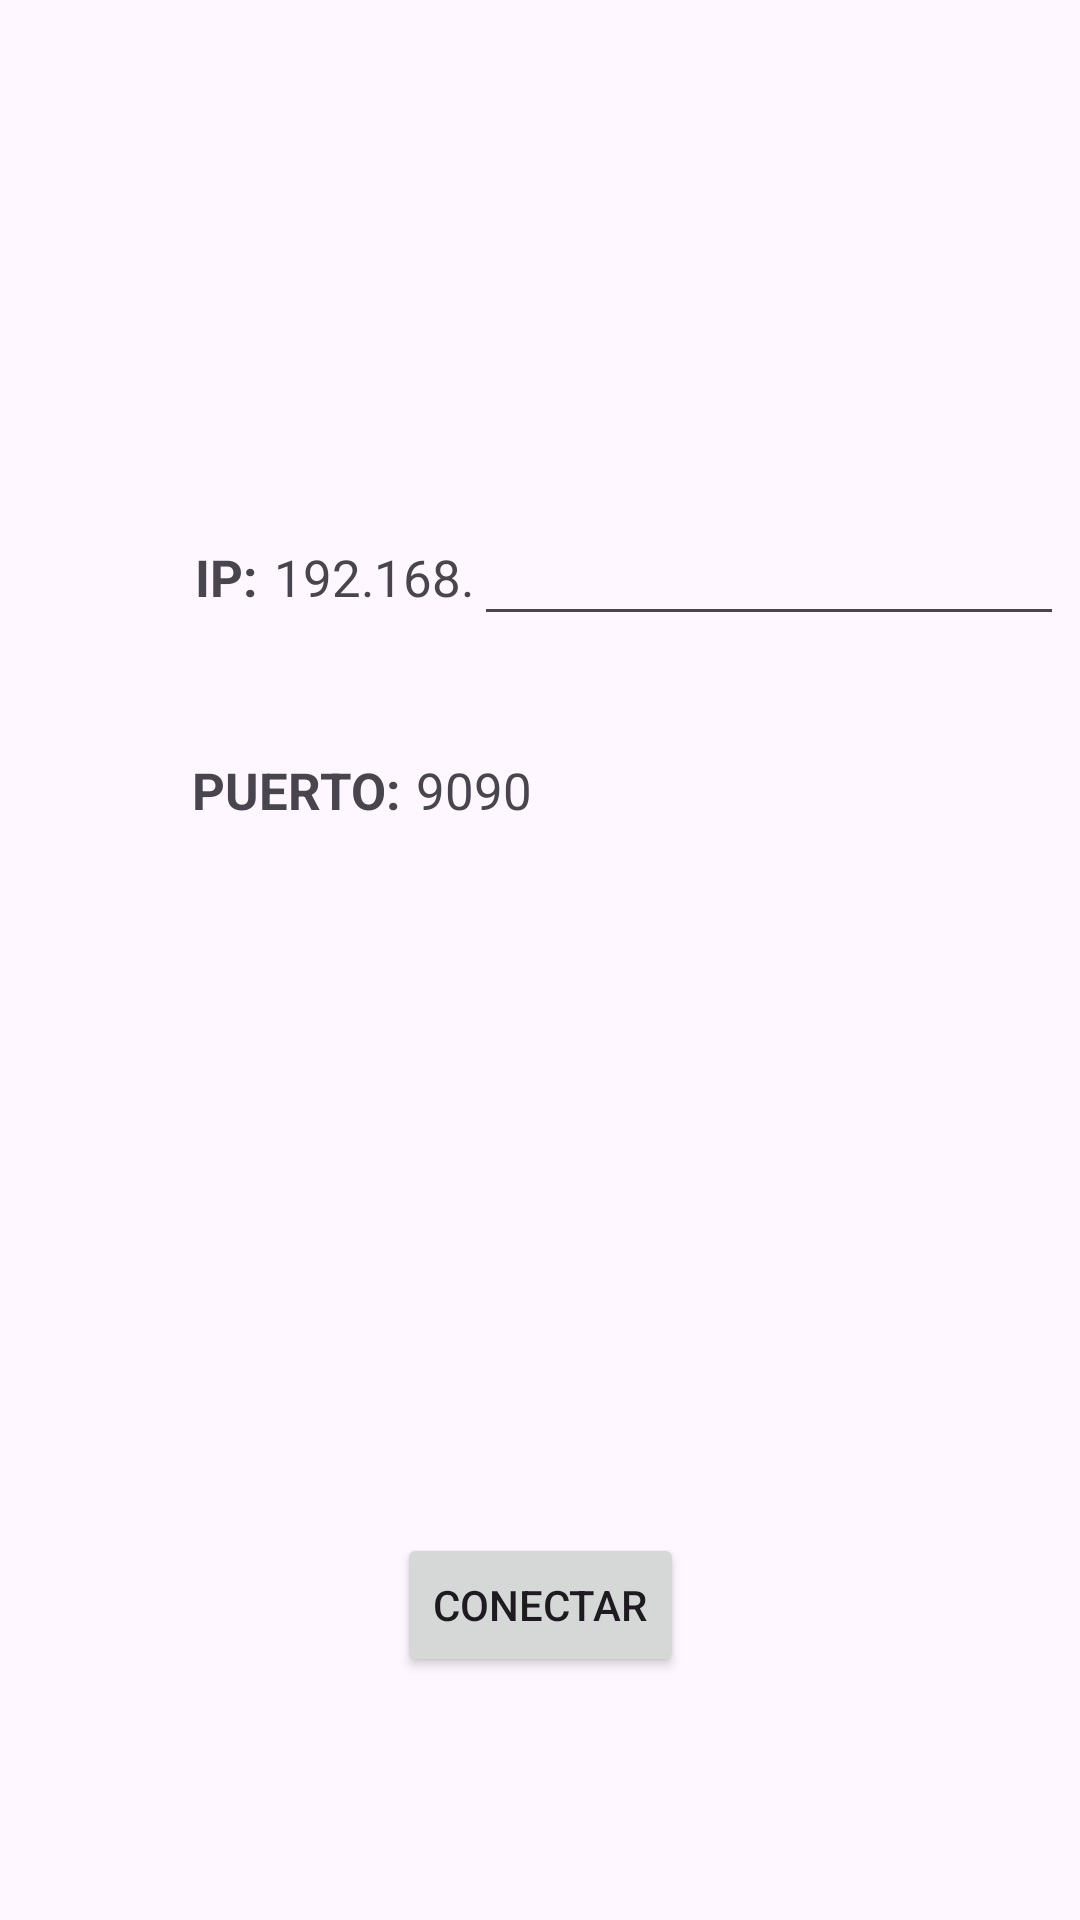

Layout XML and referenced resources for this Android screen:
<!-- AndroidManifest.xml: application theme Theme.PruebaClienteMusic -->
<!-- res/layout/activity_main.xml -->
<?xml version="1.0" encoding="utf-8"?>
<androidx.constraintlayout.widget.ConstraintLayout xmlns:android="http://schemas.android.com/apk/res/android"
    xmlns:app="http://schemas.android.com/apk/res-auto"
    xmlns:tools="http://schemas.android.com/tools"
    android:layout_width="match_parent"
    android:layout_height="match_parent"
    tools:context=".MainActivity">

    <TextView
        android:id="@+id/textView6"
        android:layout_width="wrap_content"
        android:layout_height="wrap_content"
        android:text="9090"
        android:textSize="17sp"
        app:layout_constraintBottom_toBottomOf="parent"
        app:layout_constraintEnd_toEndOf="parent"
        app:layout_constraintHorizontal_bias="0.028"
        app:layout_constraintStart_toEndOf="@+id/textView5"
        app:layout_constraintTop_toBottomOf="@+id/textView"
        app:layout_constraintVertical_bias="0.117" />

    <Button
        android:id="@+id/conectarBtn"
        android:layout_width="wrap_content"
        android:layout_height="wrap_content"
        android:text="Conectar"
        app:layout_constraintBottom_toBottomOf="parent"
        app:layout_constraintEnd_toEndOf="parent"
        app:layout_constraintHorizontal_bias="0.5"
        app:layout_constraintStart_toStartOf="parent"
        app:layout_constraintTop_toTopOf="parent"
        app:layout_constraintVertical_bias="0.863" />

    <TextView
        android:id="@+id/textView"
        android:layout_width="wrap_content"
        android:layout_height="wrap_content"
        android:text="IP:"
        android:textSize="17sp"
        android:textStyle="bold"
        app:layout_constraintBottom_toBottomOf="parent"
        app:layout_constraintEnd_toEndOf="parent"
        app:layout_constraintHorizontal_bias="0.192"
        app:layout_constraintStart_toStartOf="parent"
        app:layout_constraintTop_toTopOf="parent"
        app:layout_constraintVertical_bias="0.293" />

    <TextView
        android:id="@+id/textView5"
        android:layout_width="wrap_content"
        android:layout_height="wrap_content"
        android:text="PUERTO:"
        android:textSize="17sp"
        android:textStyle="bold"
        app:layout_constraintBottom_toBottomOf="parent"
        app:layout_constraintEnd_toEndOf="parent"
        app:layout_constraintHorizontal_bias="0.22"
        app:layout_constraintStart_toStartOf="parent"
        app:layout_constraintTop_toBottomOf="@+id/textView"
        app:layout_constraintVertical_bias="0.117" />

    <EditText
        android:id="@+id/ipEt"
        android:layout_width="wrap_content"
        android:layout_height="wrap_content"
        android:ems="10"
        android:inputType="number|numberDecimal"
        android:textSize="17sp"
        app:layout_constraintBottom_toBottomOf="parent"
        app:layout_constraintEnd_toEndOf="parent"
        app:layout_constraintHorizontal_bias="0.0"
        app:layout_constraintStart_toEndOf="@+id/textView7"
        app:layout_constraintTop_toTopOf="parent"
        app:layout_constraintVertical_bias="0.287" />

    <TextView
        android:id="@+id/textView7"
        android:layout_width="wrap_content"
        android:layout_height="wrap_content"
        android:text="192.168."
        android:textSize="17sp"
        app:layout_constraintBottom_toBottomOf="parent"
        app:layout_constraintEnd_toEndOf="parent"
        app:layout_constraintHorizontal_bias="0.028"
        app:layout_constraintStart_toEndOf="@+id/textView"
        app:layout_constraintTop_toTopOf="parent"
        app:layout_constraintVertical_bias="0.293" />

</androidx.constraintlayout.widget.ConstraintLayout>
<!-- resources referenced by this layout -->
<resources>
  <style name="Theme.PruebaClienteMusic" parent="Base.Theme.PruebaClienteMusic" />
  <style name="Base.Theme.PruebaClienteMusic" parent="Theme.Material3.DayNight.NoActionBar">
          
          
      </style>
</resources>
